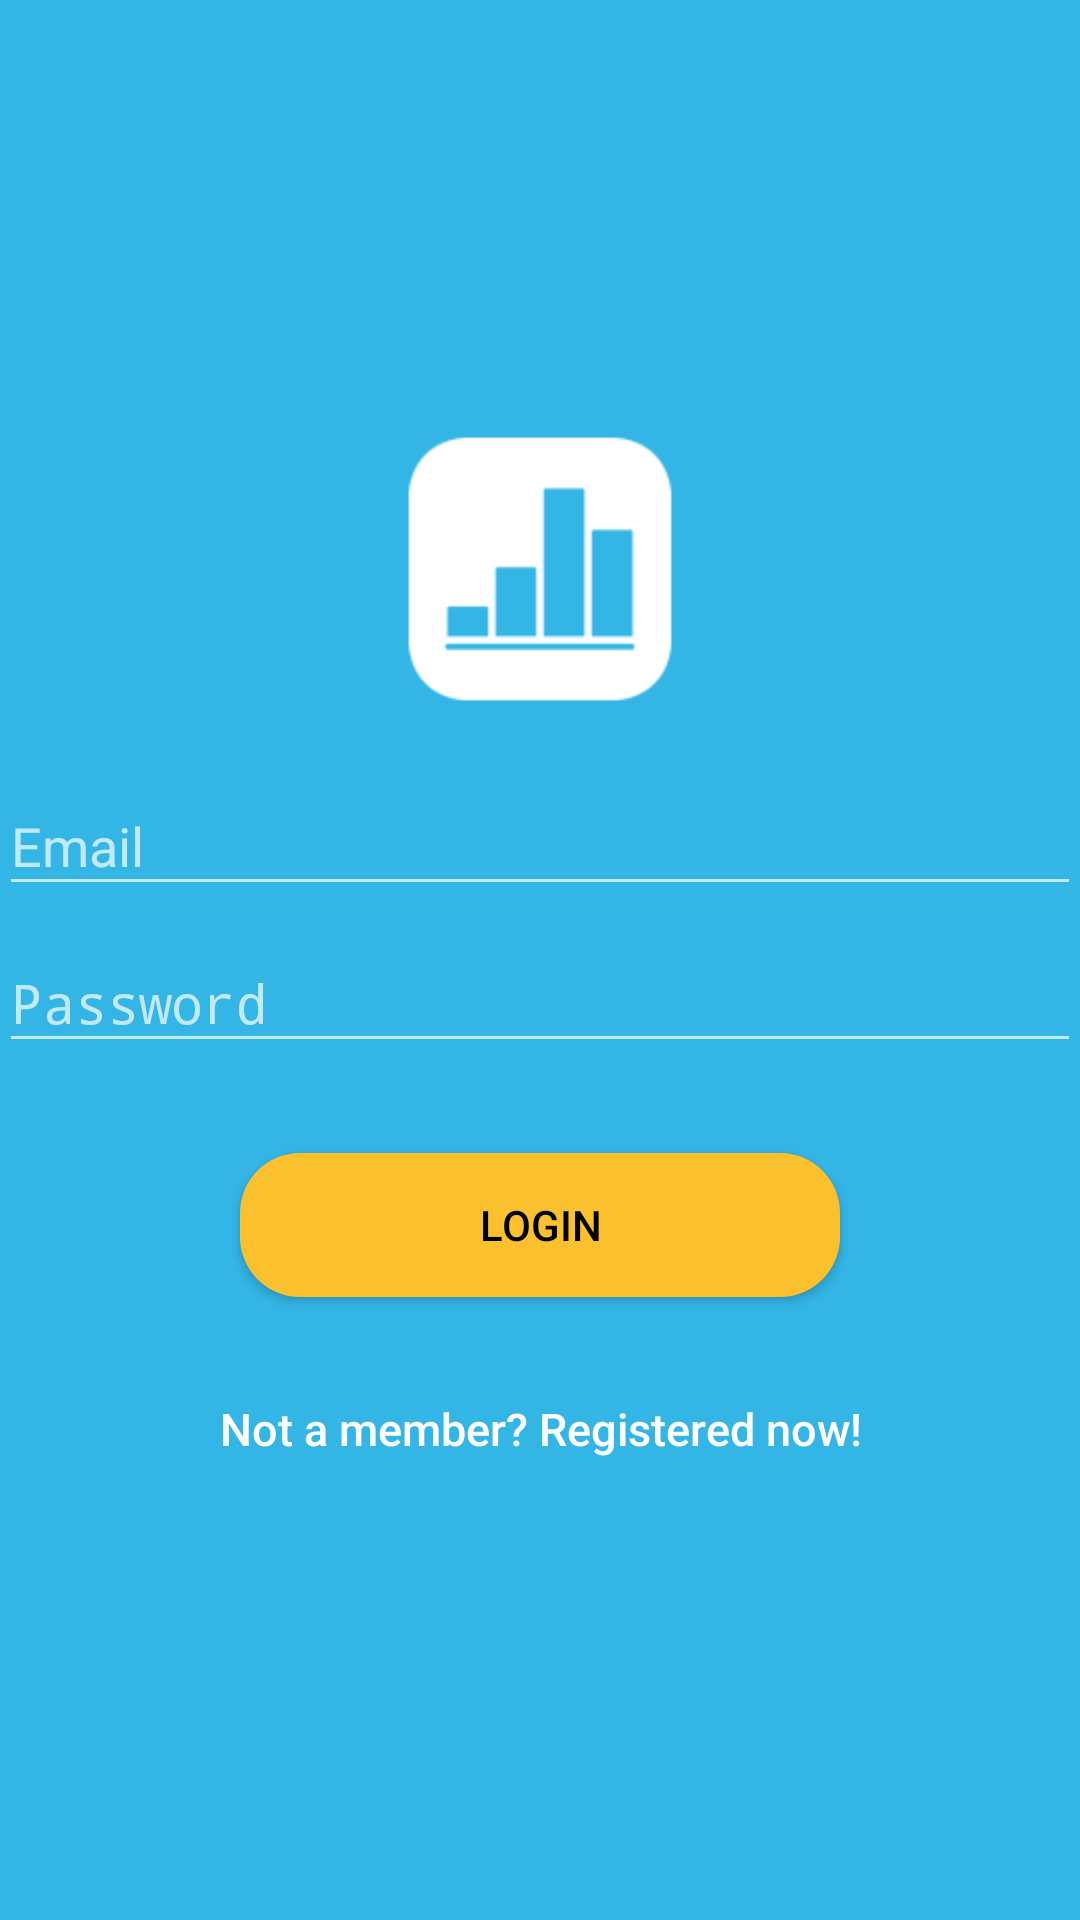

This screen was rendered from an Android layout file. Write that file and the resources it references.
<!-- AndroidManifest.xml: activity theme AppthemeNoActionBar -->
<!-- res/layout/activity_log_in.xml -->
<?xml version="1.0" encoding="utf-8"?>
<android.support.design.widget.CoordinatorLayout xmlns:android="http://schemas.android.com/apk/res/android"
    xmlns:app="http://schemas.android.com/apk/res-auto"
    xmlns:tools="http://schemas.android.com/tools"
    android:layout_width="match_parent"
    android:layout_height="match_parent"
    android:fitsSystemWindows="true">

    <LinearLayout
        android:layout_width="fill_parent"
        android:layout_height="fill_parent"
        android:background="@color/colorPrimary"
        android:gravity="center"
        android:orientation="vertical"
        android:padding="@dimen/activity_horizontal_margin">

        <ImageView
            android:layout_gravity="center"
            android:layout_width="100dp"
            android:layout_height="100dp"
            android:src="@mipmap/ic_launcher"
            android:layout_marginBottom="10dp"/>

        <android.support.design.widget.TextInputLayout
            android:layout_width="match_parent"
            android:layout_height="wrap_content">

            <EditText
                android:id="@+id/email"
                android:layout_width="match_parent"
                android:layout_height="wrap_content"
                android:hint="Email"
                android:inputType="textEmailAddress"
                android:maxLines="1"
                android:singleLine="true"
                android:textColor="@android:color/white" />
        </android.support.design.widget.TextInputLayout>

        <android.support.design.widget.TextInputLayout
            android:layout_width="match_parent"
            android:layout_height="wrap_content">

            <EditText
                android:id="@+id/password"
                android:layout_width="fill_parent"
                android:layout_height="wrap_content"
                android:layout_marginBottom="10dp"
                android:hint="@string/hint_password"
                android:inputType="textPassword"
                android:textColor="@android:color/white"
                android:textColorHint="@android:color/white" />
        </android.support.design.widget.TextInputLayout>

        <Button
            android:id="@+id/btn_login"
            android:layout_width="200dp"
            android:layout_height="wrap_content"
            android:layout_marginTop="20dip"
            android:background="@drawable/button_background_login"
            android:text="@string/btn_login"
            android:textColor="@android:color/black" />

        <Button
            android:id="@+id/btn_signup"
            android:layout_width="fill_parent"
            android:layout_height="wrap_content"
            android:layout_marginTop="20dip"
            android:background="@null"
            android:text="@string/btn_link_to_register"
            android:textAllCaps="false"
            android:textColor="@color/white"
            android:textSize="15dp" />
    </LinearLayout>

    <ProgressBar
        android:id="@+id/progressBar"
        android:layout_width="30dp"
        android:layout_height="30dp"
        android:layout_gravity="center|bottom"
        android:layout_marginBottom="20dp"
        android:visibility="gone" />
</android.support.design.widget.CoordinatorLayout>
<!-- resources referenced by this layout -->
<resources>
  <color name="colorPrimary">@android:color/holo_blue_light</color>
  <color name="white">#ffffff</color>
  <!-- drawable button_background_login (drawable) -->
  <?xml version="1.0" encoding="utf-8"?>
  <shape xmlns:android="http://schemas.android.com/apk/res/android"
      android:shape="rectangle">
  
      <corners android:radius="20dp"/>
      <solid android:color="@color/colorAccent"/>
  </shape>
  <!-- mipmap ic_launcher: png bitmap (mipmap-hdpi, 603 bytes) -->
  <string name="btn_link_to_register">Not a member? Registered now!</string>
  <string name="btn_login">LOGIN</string>
  <string name="hint_password">Password</string>
  <style name="AppthemeNoActionBar" parent="Theme.AppCompat.NoActionBar">
          <item name="colorPrimary">@color/colorPrimary</item>
          <item name="colorPrimaryDark">@color/colorPrimaryDark</item>
          <item name="colorAccent">#FBC02D</item>
      </style>
  <color name="colorAccent">#FBC02D</color>
  <color name="colorPrimaryDark">@android:color/holo_blue_dark</color>
</resources>
